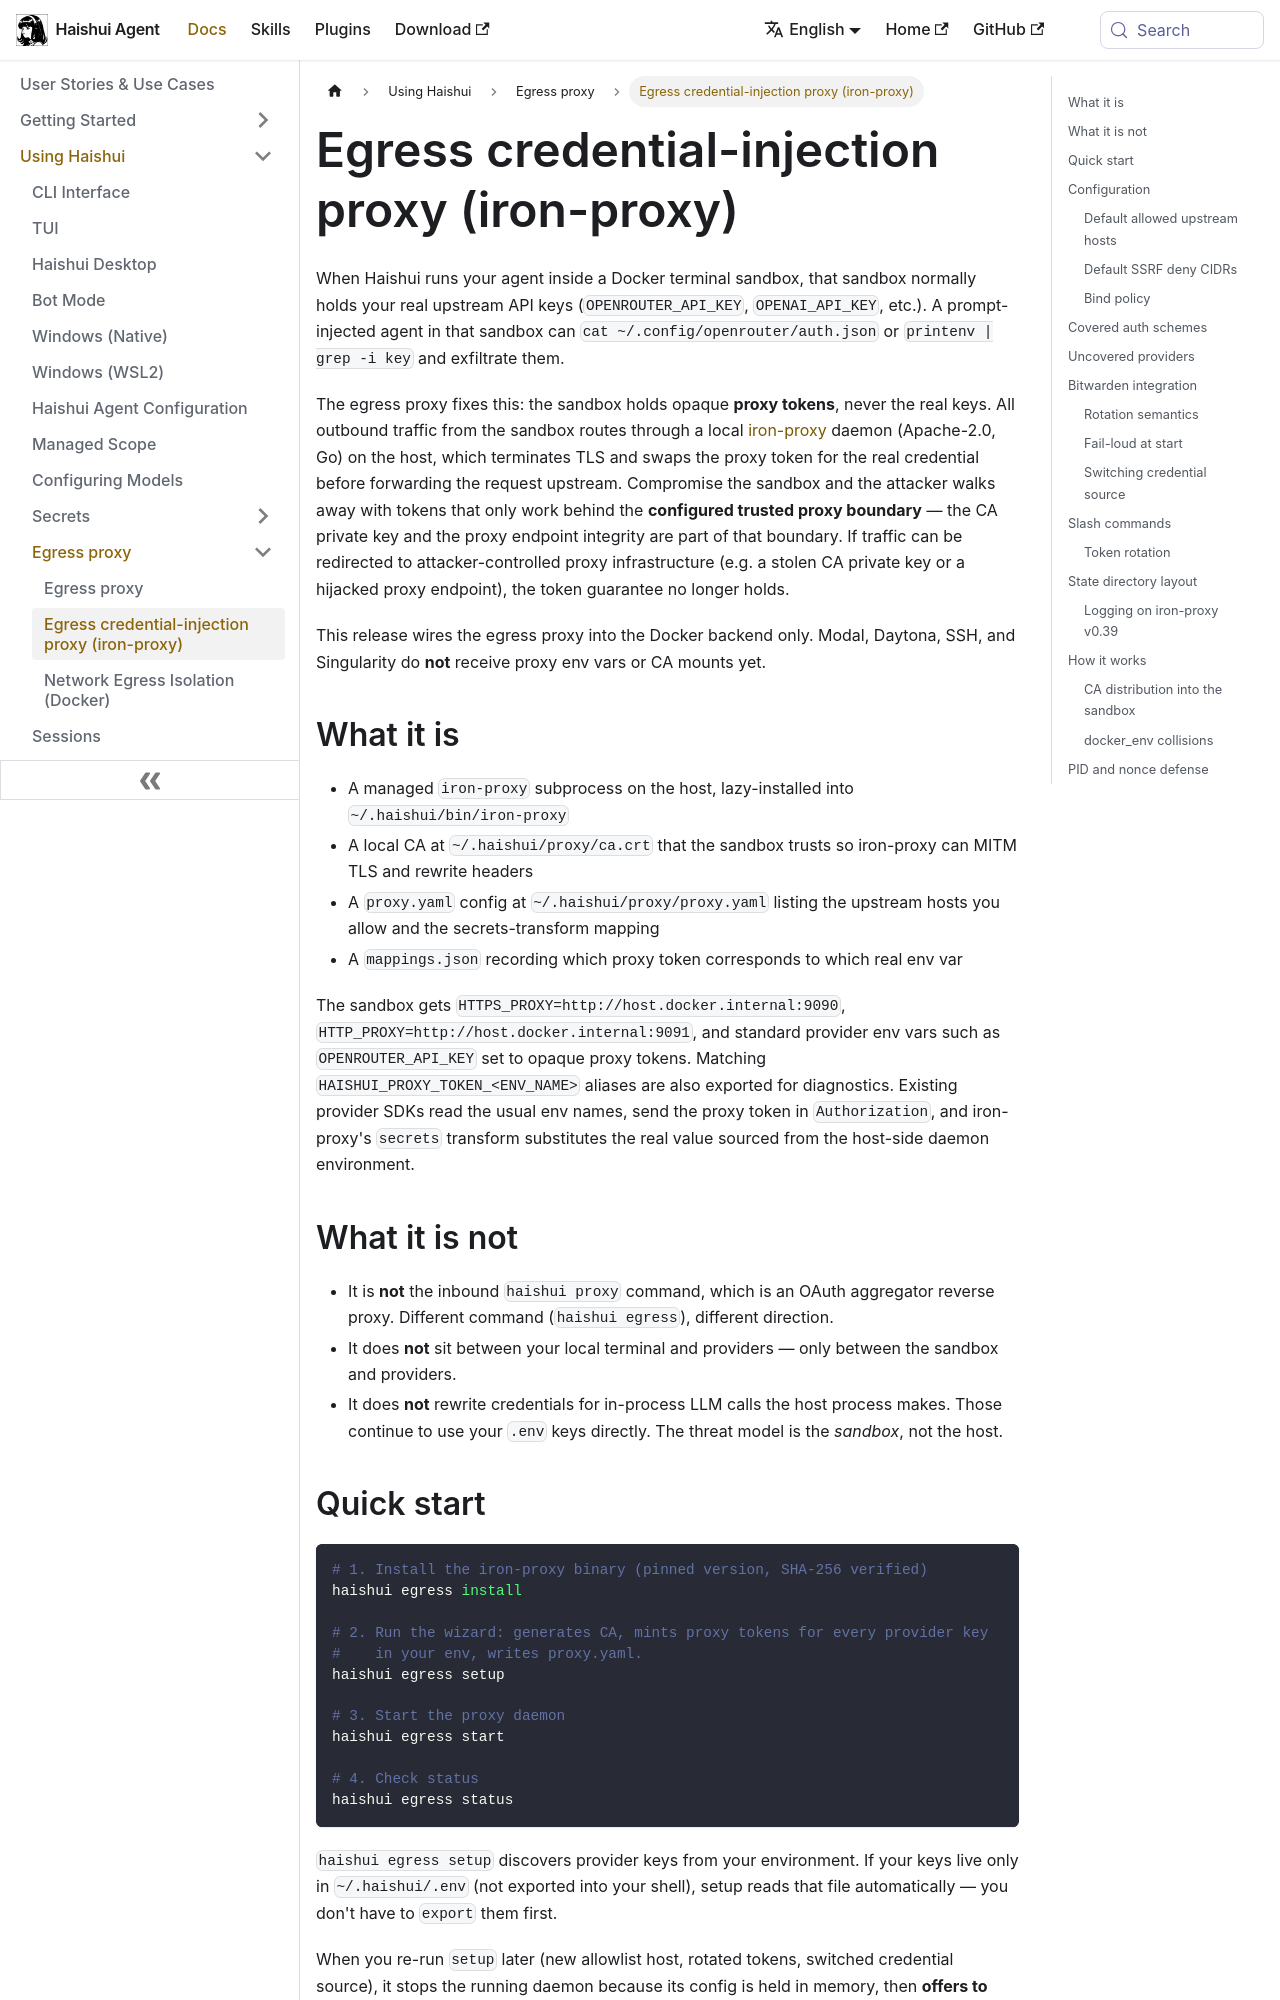

repository: aiqinghaiwork163/haishui-agent · page: docs/user-guide/egress/iron-proxy/index.html · generator: docusaurus

# Egress credential-injection proxy (iron-proxy)

When Haishui runs your agent inside a Docker terminal sandbox, that sandbox normally holds your real upstream API keys (`OPENROUTER_API_KEY`, `OPENAI_API_KEY`, etc.). A prompt-injected agent in that sandbox can `cat ~/.config/openrouter/auth.json` or `printenv | grep -i key` and exfiltrate them.

The egress proxy fixes this: the sandbox holds opaque **proxy tokens**, never the real keys. All outbound traffic from the sandbox routes through a local [iron-proxy](https://github.com/ironsh/iron-proxy) daemon (Apache-2.0, Go) on the host, which terminates TLS and swaps the proxy token for the real credential before forwarding the request upstream. Compromise the sandbox and the attacker walks away with tokens that only work behind the **configured trusted proxy boundary** — the CA private key and the proxy endpoint integrity are part of that boundary. If traffic can be redirected to attacker-controlled proxy infrastructure (e.g. a stolen CA private key or a hijacked proxy endpoint), the token guarantee no longer holds.

This release wires the egress proxy into the Docker backend only. Modal, Daytona, SSH, and Singularity do **not** receive proxy env vars or CA mounts yet.

## What it is

- A managed `iron-proxy` subprocess on the host, lazy-installed into `~/.haishui/bin/iron-proxy`
- A local CA at `~/.haishui/proxy/ca.crt` that the sandbox trusts so iron-proxy can MITM TLS and rewrite headers
- A `proxy.yaml` config at `~/.haishui/proxy/proxy.yaml` listing the upstream hosts you allow and the secrets-transform mapping
- A `mappings.json` recording which proxy token corresponds to which real env var

The sandbox gets `HTTPS_PROXY=http://host.docker.internal:9090`, `HTTP_PROXY=http://host.docker.internal:9091`, and standard provider env vars such as `OPENROUTER_API_KEY` set to opaque proxy tokens. Matching `HAISHUI_PROXY_TOKEN_<ENV_NAME>` aliases are also exported for diagnostics. Existing provider SDKs read the usual env names, send the proxy token in `Authorization`, and iron-proxy's `secrets` transform substitutes the real value sourced from the host-side daemon environment.

## What it is not

- It is **not** the inbound `haishui proxy` command, which is an OAuth aggregator reverse proxy. Different command (`haishui egress`), different direction.
- It does **not** sit between your local terminal and providers — only between the sandbox and providers.
- It does **not** rewrite credentials for in-process LLM calls the host process makes. Those continue to use your `.env` keys directly. The threat model is the *sandbox*, not the host.
